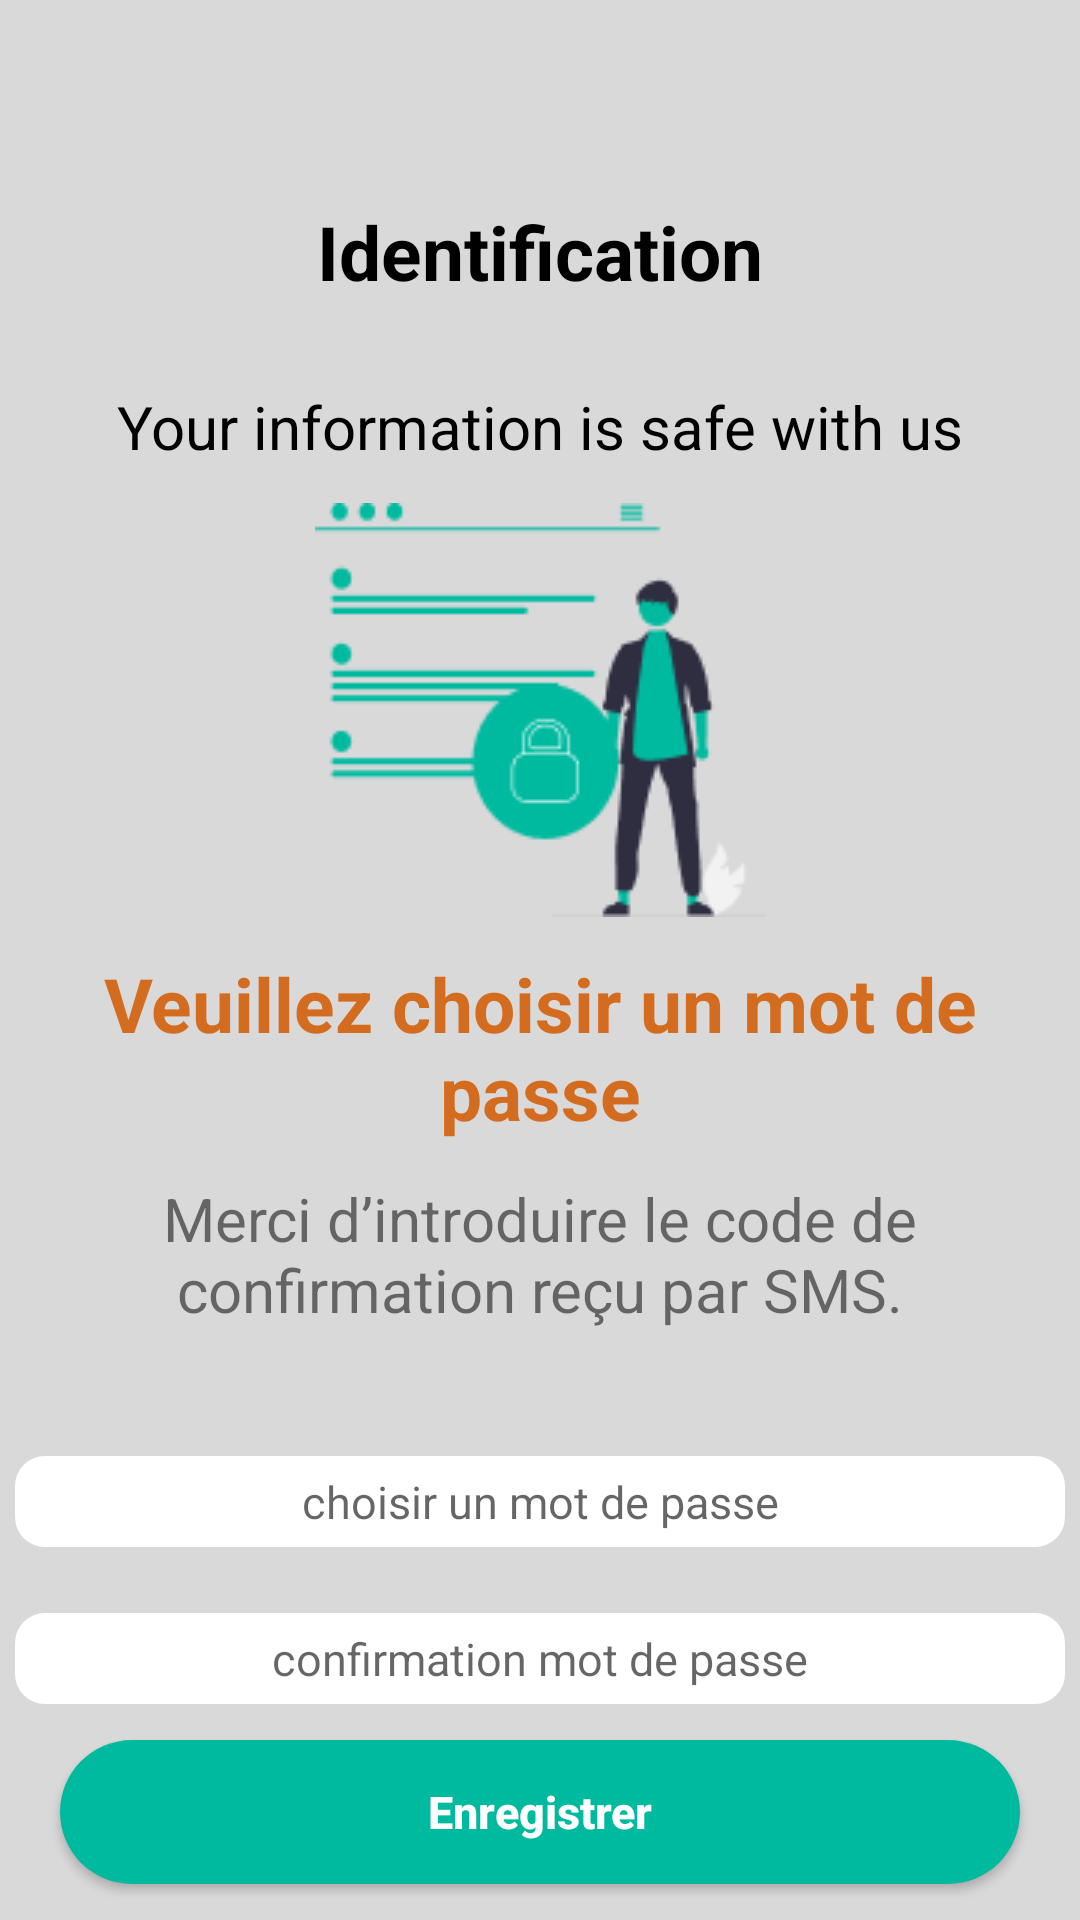

Android layout source for this screen:
<!-- AndroidManifest.xml: application theme Theme.AndroidProjet -->
<!-- res/layout/activity_pwdactivity2.xml -->
<?xml version="1.0" encoding="utf-8"?>
<androidx.constraintlayout.widget.ConstraintLayout xmlns:android="http://schemas.android.com/apk/res/android"
    xmlns:app="http://schemas.android.com/apk/res-auto"
    xmlns:tools="http://schemas.android.com/tools"
    android:background="#D9D9D9"
    android:layout_width="match_parent"
    android:layout_height="match_parent">

    <TextView
        android:id="@+id/titleTextView"
        android:layout_width="match_parent"
        android:layout_height="wrap_content"
        android:gravity="center"
        android:text="@string/IdentificationTitle"
        android:textColor="@color/black"
        android:textSize="25sp"
        android:textStyle="bold"
        android:layout_marginTop="55dp"
        app:layout_constraintEnd_toEndOf="parent"
        app:layout_constraintHorizontal_bias="0.5"
        app:layout_constraintStart_toStartOf="parent"
        app:layout_constraintBottom_toTopOf="@id/textView2"
        app:layout_constraintTop_toTopOf="parent"
        app:layout_constraintVertical_bias="0.25" />
    <TextView
        android:id="@+id/textView2"
        android:layout_width="match_parent"
        android:layout_height="wrap_content"
        android:layout_marginTop="16dp"
        android:gravity="center_horizontal"
        android:text="@string/IdentificationDeclare"
        android:textColor="@color/black"
        android:textSize="20sp"
        app:layout_constraintEnd_toEndOf="parent"
        app:layout_constraintStart_toStartOf="parent"
        android:layout_marginStart="10dp"
        android:layout_marginEnd="10dp"
        app:layout_constraintBottom_toTopOf="@+id/imagepwd"
        app:layout_constraintTop_toBottomOf="@+id/titleTextView" />
    <ImageView
        android:id="@+id/imagepwd"
        android:layout_width="wrap_content"
        android:layout_height="wrap_content"
        app:layout_constraintEnd_toEndOf="parent"
        app:layout_constraintStart_toStartOf="parent"
        app:layout_constraintBottom_toTopOf="@+id/textviewchoix"
        app:layout_constraintTop_toBottomOf="@+id/textView2"
        android:src="@drawable/pwdicon" />

    <TextView
        android:id="@+id/textviewchoix"
        android:layout_width="wrap_content"
        android:layout_height="wrap_content"
        android:layout_marginStart="30dp"
        android:layout_marginEnd="30dp"
        android:gravity="center"
        android:text="@string/veuillez_choisir_un_mot_de_passe"
        android:textColor="@color/orangeLight"
        android:textSize="25sp"
        android:textStyle="bold"

        app:layout_constraintBottom_toTopOf="@+id/textviewchoix2"
        app:layout_constraintEnd_toEndOf="parent"
        app:layout_constraintStart_toStartOf="parent"
        app:layout_constraintTop_toBottomOf="@+id/imagepwd" />

    <TextView
        android:id="@+id/textviewchoix2"
        android:layout_width="wrap_content"
        android:layout_height="wrap_content"
        android:gravity="center_horizontal"
        android:text="@string/IntroduireCode"
        android:textSize="20sp"
        app:layout_constraintBottom_toTopOf="@+id/pwd_input"
        app:layout_constraintEnd_toEndOf="parent"
        app:layout_constraintStart_toStartOf="parent"
        app:layout_constraintTop_toBottomOf="@+id/textviewchoix" />
    <EditText
        android:id="@+id/pwd_input"
        android:layout_width="350dp"
        android:layout_height="wrap_content"
        android:background="@drawable/input_back"
        android:gravity="center"
        android:padding="5dp"
        android:hint="@string/choisir_un_mot_de_passe"
        android:inputType="textPassword"
        android:layout_marginTop="30dp"
        android:textSize="15sp"
        app:layout_constraintEnd_toEndOf="parent"
        app:layout_constraintStart_toStartOf="parent"
        app:layout_constraintBottom_toTopOf="@+id/pwd_input2"
        app:layout_constraintTop_toBottomOf="@+id/textviewchoix2"/>
    <EditText
        android:id="@+id/pwd_input2"
        android:layout_width="350dp"
        android:layout_height="wrap_content"
        android:background="@drawable/input_back"
        android:gravity="center"
        android:padding="5dp"
        android:hint="@string/confirmation_mot_de_passe"
        android:inputType="textPassword"
        android:layout_marginTop="10dp"
        android:textSize="15sp"
        app:layout_constraintEnd_toEndOf="parent"
        app:layout_constraintStart_toStartOf="parent"
        app:layout_constraintBottom_toTopOf="@+id/enregistrerButton"
        app:layout_constraintTop_toBottomOf="@+id/pwd_input"/>
    <Button
        android:id="@+id/enregistrerButton"
        android:layout_width="match_parent"
        android:layout_height="wrap_content"
        android:layout_gravity="center_horizontal|top"
        android:layout_marginLeft="20dp"
        android:layout_marginRight="20dp"
        android:background="@drawable/getstarted_button"
        android:text="@string/enregistrerButton"
        android:textAllCaps="false"
        android:textColor="@color/white"
        android:textSize="15sp"
        app:layout_constraintEnd_toEndOf="parent"
        app:layout_constraintStart_toStartOf="parent"
        app:layout_constraintBottom_toBottomOf="parent"
        app:layout_constraintTop_toBottomOf="@+id/pwd_input2"
        android:textStyle="bold" />
</androidx.constraintlayout.widget.ConstraintLayout>
<!-- resources referenced by this layout -->
<resources>
  <color name="black">#FF000000</color>
  <color name="orangeLight">#D46C20</color>
  <color name="white">#FFFFFFFF</color>
  <!-- drawable getstarted_button (drawable) -->
  <?xml version="1.0" encoding="utf-8"?>
  <shape xmlns:android="http://schemas.android.com/apk/res/android">
      <solid android:color="@color/green"/>
      <corners
          android:topRightRadius="45dp"
          android:topLeftRadius="45dp"
          android:bottomLeftRadius="45dp"
          android:bottomRightRadius="45dp"
          />
  </shape>
  <!-- drawable input_back (drawable) -->
  <?xml version="1.0" encoding="utf-8"?>
  <shape xmlns:android="http://schemas.android.com/apk/res/android">
  
      <solid android:color="@color/white"/>
  
      <corners
          android:topLeftRadius="10dp"
          android:topRightRadius="10dp"
          android:bottomRightRadius="10dp"
          android:bottomLeftRadius="10dp"/>
  
  </shape>
  <!-- drawable pwdicon: png bitmap (drawable, 5250 bytes) -->
  <string name="IdentificationDeclare">Your information is safe with us</string>
  <string name="IdentificationTitle">Identification</string>
  <string name="IntroduireCode">Merci d’introduire le code de confirmation
  reçu par SMS. </string>
  <string name="choisir_un_mot_de_passe">choisir un mot de passe</string>
  <string name="confirmation_mot_de_passe">confirmation mot de passe</string>
  <string name="enregistrerButton">Enregistrer</string>
  <string name="veuillez_choisir_un_mot_de_passe">Veuillez choisir un mot de passe</string>
  <style name="Theme.AndroidProjet" parent="Theme.AppCompat.Light.NoActionBar">
          
          <item name="colorPrimary">@color/white</item>
          <item name="colorPrimaryVariant">@color/green</item>
          <item name="colorOnPrimary">@color/white</item>
          
          <item name="colorSecondary">@color/teal_200</item>
          <item name="colorSecondaryVariant">@color/teal_700</item>
          <item name="colorOnSecondary">@color/black</item>
          
          <item name="android:statusBarColor">@color/green</item>
  
          
      </style>
  <color name="green">#00baa0</color>
  <color name="teal_200">#FF03DAC5</color>
  <color name="teal_700">#FF018786</color>
</resources>
